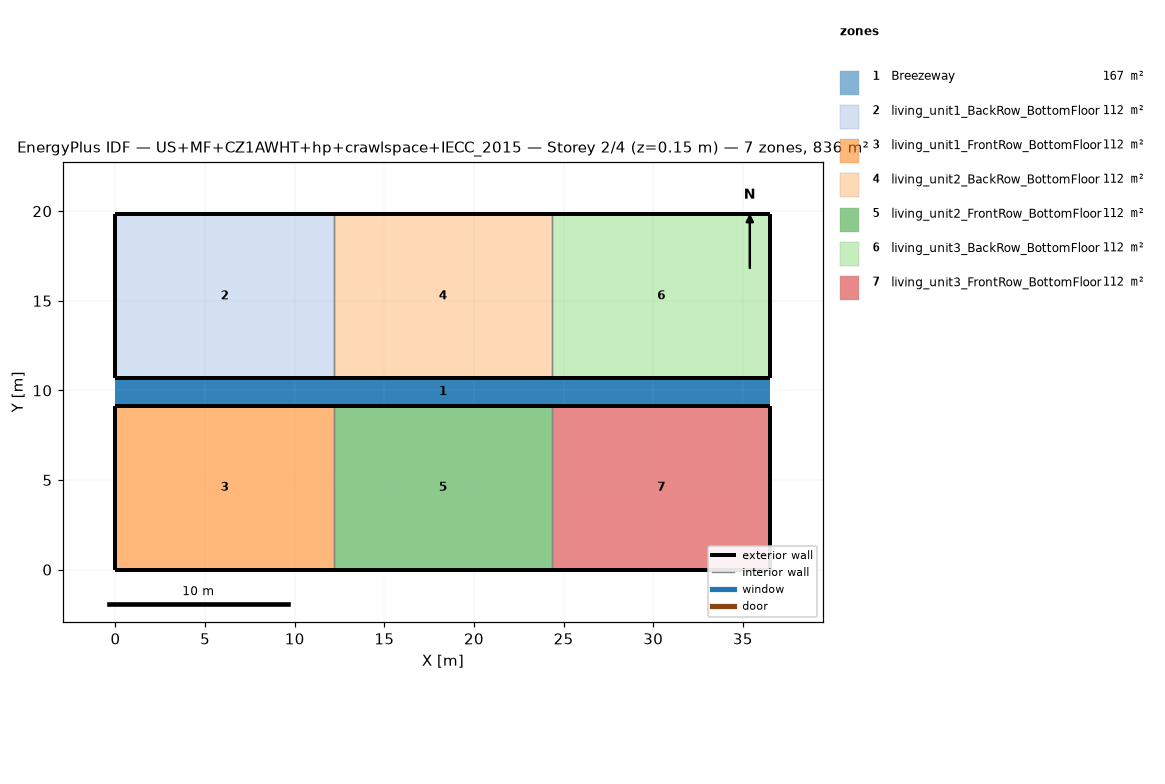
=== STOREY PLAN SPEC (per zone: floor XY polygon, exterior-wall plan segments, windows/doors) ===
zone 1: Breezeway  (167.0 m²)
  floor: (36.54, 9.16) (0.00, 9.16) (0.00, 10.68) (36.54, 10.68)
  floor: (36.54, 9.16) (0.00, 9.16) (0.00, 10.68) (36.54, 10.68)
  floor: (36.54, 9.16) (0.00, 9.16) (0.00, 10.68) (36.54, 10.68)
zone 2: living_unit1_BackRow_BottomFloor  (111.5 m²)
  floor: (12.18, 10.68) (0.00, 10.68) (0.00, 19.84) (12.18, 19.84)
  exterior wall: (0.00, 10.68) – (12.18, 10.68)  [12.2 m]
  exterior wall: (12.18, 19.84) – (0.00, 19.84)  [12.2 m]
  exterior wall: (0.00, 19.84) – (0.00, 10.68)  [9.2 m]
  interior walls: 1
zone 3: living_unit1_FrontRow_BottomFloor  (111.5 m²)
  floor: (12.18, 0.00) (0.00, 0.00) (0.00, 9.16) (12.18, 9.16)
  exterior wall: (0.00, 0.00) – (12.18, 0.00)  [12.2 m]
  exterior wall: (12.18, 9.16) – (0.00, 9.16)  [12.2 m]
  exterior wall: (0.00, 9.16) – (0.00, 0.00)  [9.2 m]
  interior walls: 1
zone 4: living_unit2_BackRow_BottomFloor  (111.5 m²)
  floor: (24.36, 10.68) (12.18, 10.68) (12.18, 19.84) (24.36, 19.84)
  exterior wall: (12.18, 10.68) – (24.36, 10.68)  [12.2 m]
  exterior wall: (24.36, 19.84) – (12.18, 19.84)  [12.2 m]
  interior walls: 2
zone 5: living_unit2_FrontRow_BottomFloor  (111.5 m²)
  floor: (24.36, 0.00) (12.18, 0.00) (12.18, 9.16) (24.36, 9.16)
  exterior wall: (12.18, 0.00) – (24.36, 0.00)  [12.2 m]
  exterior wall: (24.36, 9.16) – (12.18, 9.16)  [12.2 m]
  interior walls: 2
zone 6: living_unit3_BackRow_BottomFloor  (111.5 m²)
  floor: (36.54, 10.68) (24.36, 10.68) (24.36, 19.84) (36.54, 19.84)
  exterior wall: (24.36, 10.68) – (36.54, 10.68)  [12.2 m]
  exterior wall: (36.54, 10.68) – (36.54, 19.84)  [9.2 m]
  exterior wall: (36.54, 19.84) – (24.36, 19.84)  [12.2 m]
  interior walls: 1
zone 7: living_unit3_FrontRow_BottomFloor  (111.5 m²)
  floor: (36.54, 0.00) (24.36, 0.00) (24.36, 9.16) (36.54, 9.16)
  exterior wall: (24.36, 0.00) – (36.54, 0.00)  [12.2 m]
  exterior wall: (36.54, 0.00) – (36.54, 9.16)  [9.2 m]
  exterior wall: (36.54, 9.16) – (24.36, 9.16)  [12.2 m]
  interior walls: 1

=== DERIVED (storey summary) ===
Building: US+MF+CZ1AWHT+hp+crawlspace+IECC_2015
Storey: 2 of 4  (floor level z = 0.15 m)
Storey gross floor area: 836.2 m²
Zones on this storey: 7
  - Breezeway: floor 167.0 m²
  - living_unit1_BackRow_BottomFloor: floor 111.5 m²; exterior wall 33.5 m (86.9 m²); WWR 0.0%
  - living_unit1_FrontRow_BottomFloor: floor 111.5 m²; exterior wall 33.5 m (86.9 m²); WWR 0.0%
  - living_unit2_BackRow_BottomFloor: floor 111.5 m²; exterior wall 24.4 m (63.1 m²); WWR 0.0%
  - living_unit2_FrontRow_BottomFloor: floor 111.5 m²; exterior wall 24.4 m (63.1 m²); WWR 0.0%
  - living_unit3_BackRow_BottomFloor: floor 111.5 m²; exterior wall 33.5 m (86.9 m²); WWR 0.0%
  - living_unit3_FrontRow_BottomFloor: floor 111.5 m²; exterior wall 33.5 m (86.9 m²); WWR 0.0%
Zone adjacency (shared interzone walls):
  - living_unit1_BackRow_BottomFloor ↔ living_unit2_BackRow_BottomFloor
  - living_unit1_FrontRow_BottomFloor ↔ living_unit2_FrontRow_BottomFloor
  - living_unit2_BackRow_BottomFloor ↔ living_unit3_BackRow_BottomFloor
  - living_unit2_FrontRow_BottomFloor ↔ living_unit3_FrontRow_BottomFloor